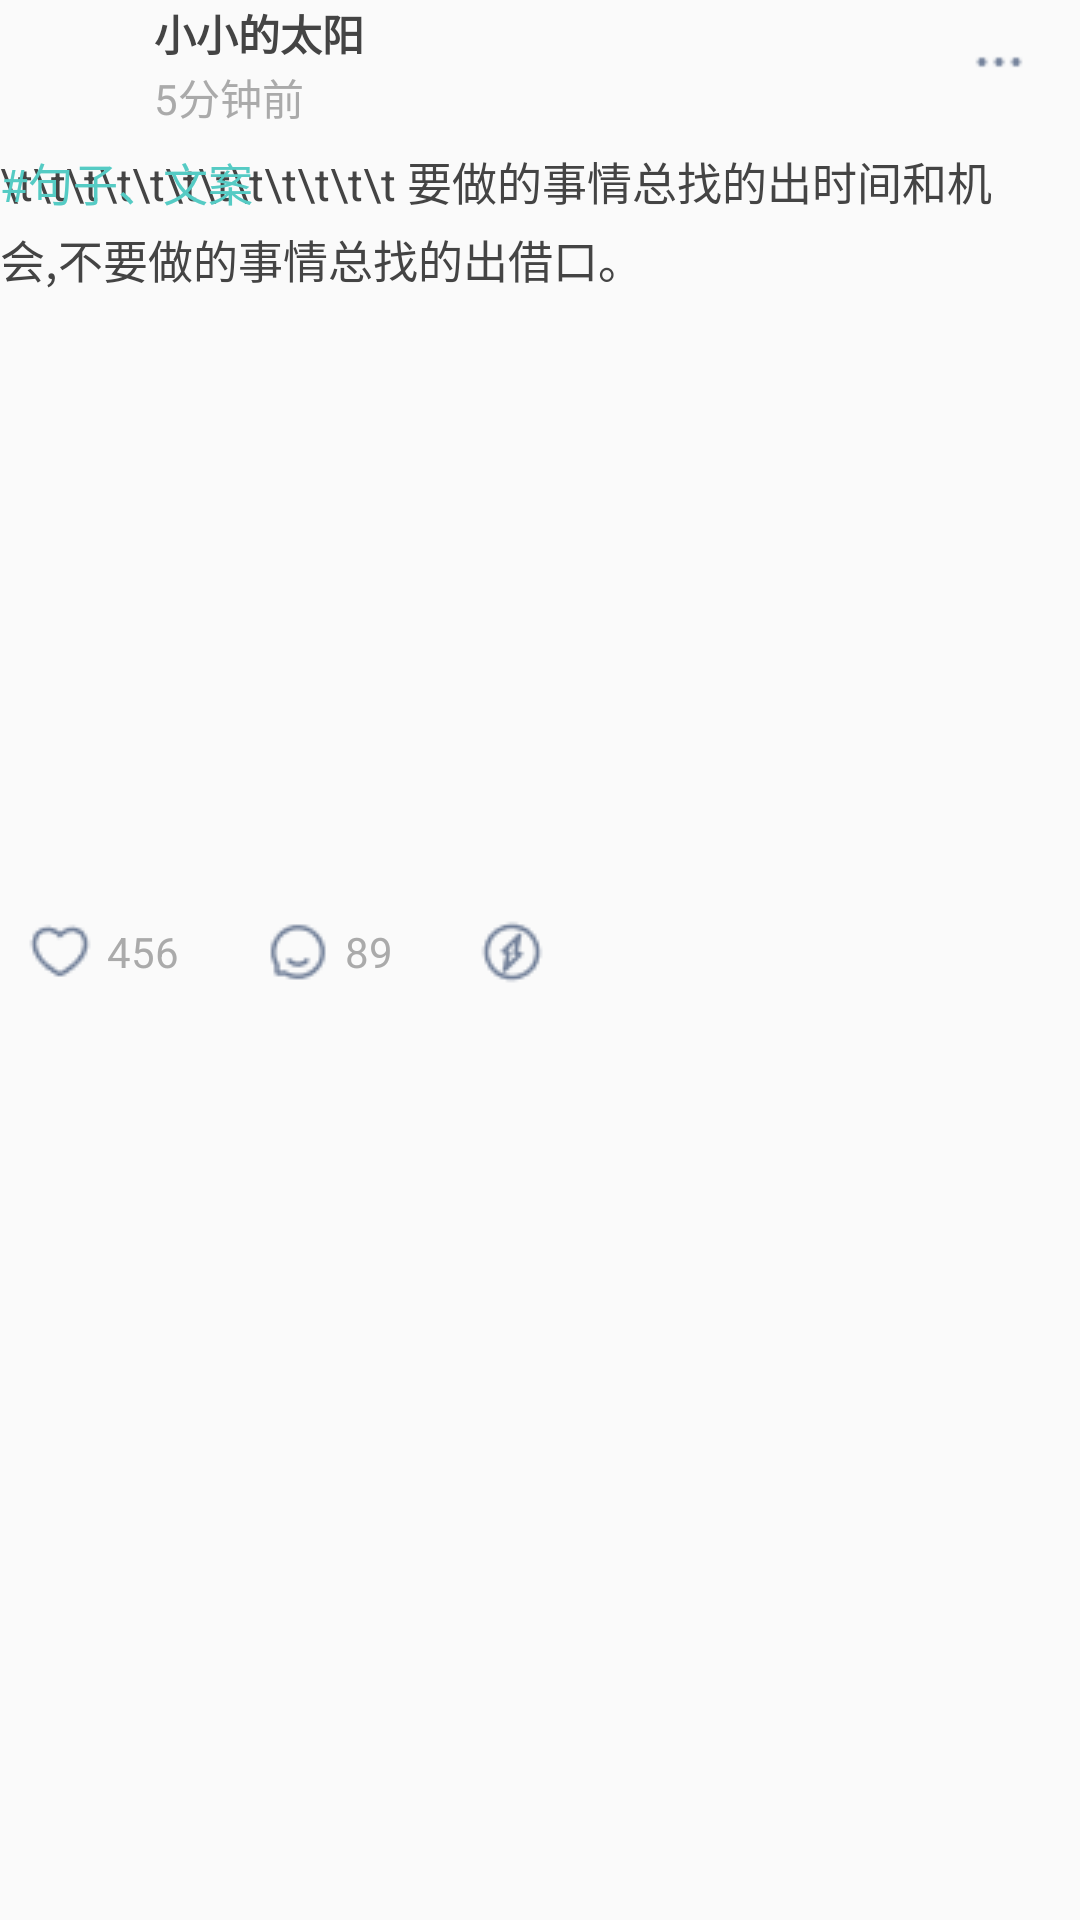

Write the Android layout XML for this screen, with the resource values it uses.
<!-- AndroidManifest.xml: application theme StartTheme -->
<!-- res/layout/home_recyclerview_item_double.xml -->
<?xml version="1.0" encoding="utf-8"?>
<LinearLayout
    android:layout_marginBottom="15dp"
    android:orientation="vertical"
    xmlns:android="http://schemas.android.com/apk/res/android" android:layout_width="345dp"
    android:layout_height="wrap_content">

    <RelativeLayout
        android:layout_width="345dp"
        android:layout_height="41dp">
    <LinearLayout
        android:layout_width="134dp"
        android:layout_height="41dp">
        <ImageView
            android:id="@+id/home_recyclerview_item_headimg"
            android:layout_margin="0.5dp"
            android:layout_width="40dp"
            android:layout_height="40dp"></ImageView>
        <LinearLayout
            android:layout_marginLeft="10dp"
            android:orientation="vertical"
            android:layout_width="match_parent"
            android:layout_height="match_parent">
            <TextView
                android:id="@+id/home_recyclerview_item_name"
                android:text="小小的太阳"
                android:textStyle="bold"
                android:layout_width="wrap_content"
                android:layout_height="22dp"
                android:gravity="center_vertical"
                android:textColor="@color/black_4"
                ></TextView>
            <TextView
                android:id="@+id/home_recyclerview_sendtime"
                android:layout_width="wrap_content"
                android:layout_height="match_parent"
                android:gravity="center_vertical"
                android:text="5分钟前"
                android:textColor="@color/gray_A"
                ></TextView>
        </LinearLayout>
    </LinearLayout>
    <ImageView
        android:id="@+id/home_recyclerview_item_more"
        android:layout_marginTop="8.5dp"
        android:layout_alignParentRight="true"
        android:src="@mipmap/src_home_more"
        android:layout_width="24dp"
        android:layout_height="24dp"></ImageView>
    </RelativeLayout>
    <RelativeLayout
        android:layout_marginTop="8.5dp"
        android:layout_width="345dp"
        android:layout_height="wrap_content">

        <TextView
            android:id="@+id/home_recyclerview_item_message"
            android:gravity="center_vertical"
            android:textColor="@color/black_4"
            android:text="\t\t\t\t\t\t\t\t\t\t\t\t 要做的事情总找的出时间和机会,不要做的事情总找的出借口。"
            android:layout_width="wrap_content"
            android:lineHeight="22dp"
            android:textSize="15sp"
            android:layout_height="wrap_content"></TextView>
        <TextView
            android:id="@+id/home_recyclerview_item_title"
            android:gravity="center_vertical"
            android:textColor="@color/theme"
            android:text="#句子、文案"
            android:layout_width="wrap_content"
            android:lineHeight="22dp"
            android:textSize="15sp"
            android:layout_height="wrap_content"></TextView>
    </RelativeLayout>


    <LinearLayout
        android:id="@+id/home_recyclerview_item_imgs"
        android:layout_width="match_parent"
        android:layout_height="wrap_content"
        android:layout_marginTop="20dp"
        android:layout_marginBottom="20dp"
        android:orientation="horizontal">
       <include layout="@layout/item_double_img"></include>
    </LinearLayout>
    <LinearLayout
        android:layout_width="wrap_content"
        android:orientation="horizontal"
        android:layout_height="24dp">
        <ImageView
            android:id="@+id/home_recyclerview_item_loveicon"
            android:layout_marginLeft="8dp"
            android:src="@mipmap/src_home_unlove"
            android:layout_width="24dp"
            android:layout_height="24dp"></ImageView>
        <TextView
            android:id="@+id/home_recyclerview_item_love_count"
            android:paddingRight="3.5dp"
            android:paddingLeft="3.5dp"
            android:gravity="center"
            android:layout_width="wrap_content"
            android:layout_height="match_parent"
            android:textSize="14sp"
            android:textColor="@color/gray_A"
            android:text="456"></TextView>
        <ImageView
            android:id="@+id/home_recyclerview_item_comment"
            android:layout_marginLeft="24dp"
            android:src="@mipmap/src_home_comment"
            android:layout_width="24dp"
            android:layout_height="24dp"></ImageView>
        <TextView
            android:id="@+id/home_recyclerview_item_comment_count"
            android:paddingRight="3.5dp"
            android:paddingLeft="3.5dp"
            android:gravity="center"
            android:layout_width="wrap_content"
            android:layout_height="match_parent"
            android:textSize="14sp"
            android:textColor="@color/gray_A"
            android:text="89"></TextView>
        <ImageView
            android:id="@+id/home_recyclerview_item_share"
            android:layout_marginLeft="24dp"
            android:src="@mipmap/src_home_share"
            android:layout_width="24dp"
            android:layout_height="24dp"></ImageView>

    </LinearLayout>
</LinearLayout>
<!-- res/layout/item_double_img.xml (included above) -->
<?xml version="1.0" encoding="utf-8"?>
<LinearLayout
    xmlns:android="http://schemas.android.com/apk/res/android" android:layout_width="345dp"
    android:layout_height="wrap_content">

    <ImageView
        android:id="@+id/doubleimg1"
        android:layout_width="168dp"
        android:layout_height="168dp"></ImageView>
    <ImageView
        android:layout_marginLeft="8dp"
        android:id="@+id/doubleimg2"
        android:layout_width="168dp"
        android:layout_height="168dp"></ImageView>
</LinearLayout>
<!-- resources referenced by this layout -->
<resources>
  <color name="black_4">#444444</color>
  <color name="gray_A">#AAAAAA</color>
  <color name="theme">#55CBC4</color>
  <!-- mipmap src_home_comment: png bitmap (mipmap-xhdpi, 630 bytes) -->
  <!-- mipmap src_home_more: png bitmap (mipmap-xhdpi, 198 bytes) -->
  <!-- mipmap src_home_share: png bitmap (mipmap-xhdpi, 709 bytes) -->
  <!-- mipmap src_home_unlove: png bitmap (mipmap-xhdpi, 615 bytes) -->
  <style name="StartTheme" parent="Theme.AppCompat.Light.NoActionBar">
          <item name="android:windowTranslucentStatus" tools:ignore="NewApi">false</item>
          <item name="android:windowTranslucentNavigation" tools:ignore="NewApi">true</item>
          
          <item name="android:statusBarColor" tools:ignore="NewApi">@android:color/transparent</item>
      </style>
</resources>
